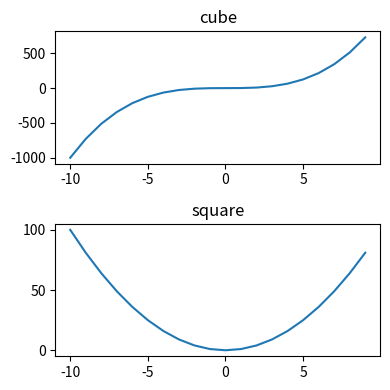

Here is the Python script that generated this plot:
import matplotlib.pyplot as plt
import numpy as np

x = np.linspace(-10,9,20)
y = x**3
z = x**2
figure = plt.figure()
"""
figure = plt.figure()
axes = figure.add_axes([0.1,0.1,0.8,0.8]) # konum ayarlaması için kullanılır.
axes.plot(x , y , "r")
axes.set_xlabel("x ekseni")
axes.set_ylabel("y ekseni")
axes.set_title("cube")

axes_square = figure.add_axes([0.15,0.6,0.25,0.25])
axes_square.plot(x , z , "b")
axes_square.set_xlabel("x ekseni")
axes_square.set_ylabel("z ekseni")
axes_square.set_title("square")
""""""
figure = plt.figure()

axes = figure.add_axes([0,0,1,1])
axes.plot(x ,z , label ="square" )
axes.plot(x , y , label = "cube")
axes.legend(4)
analitikte 4 sağ alt köşe olur ."""

fig, axes = plt.subplots(nrows = 2,ncols = 1 , figsize = (4,4))

axes[0].plot(x, y)
axes[0].set_title("cube")
axes[1].plot(x, z)
axes[1].set_title("square")

plt.tight_layout()

fig.savefig("figure1.png") # pdf şeklinde de kaydedilebilir bir problem yok.  
plt.show()